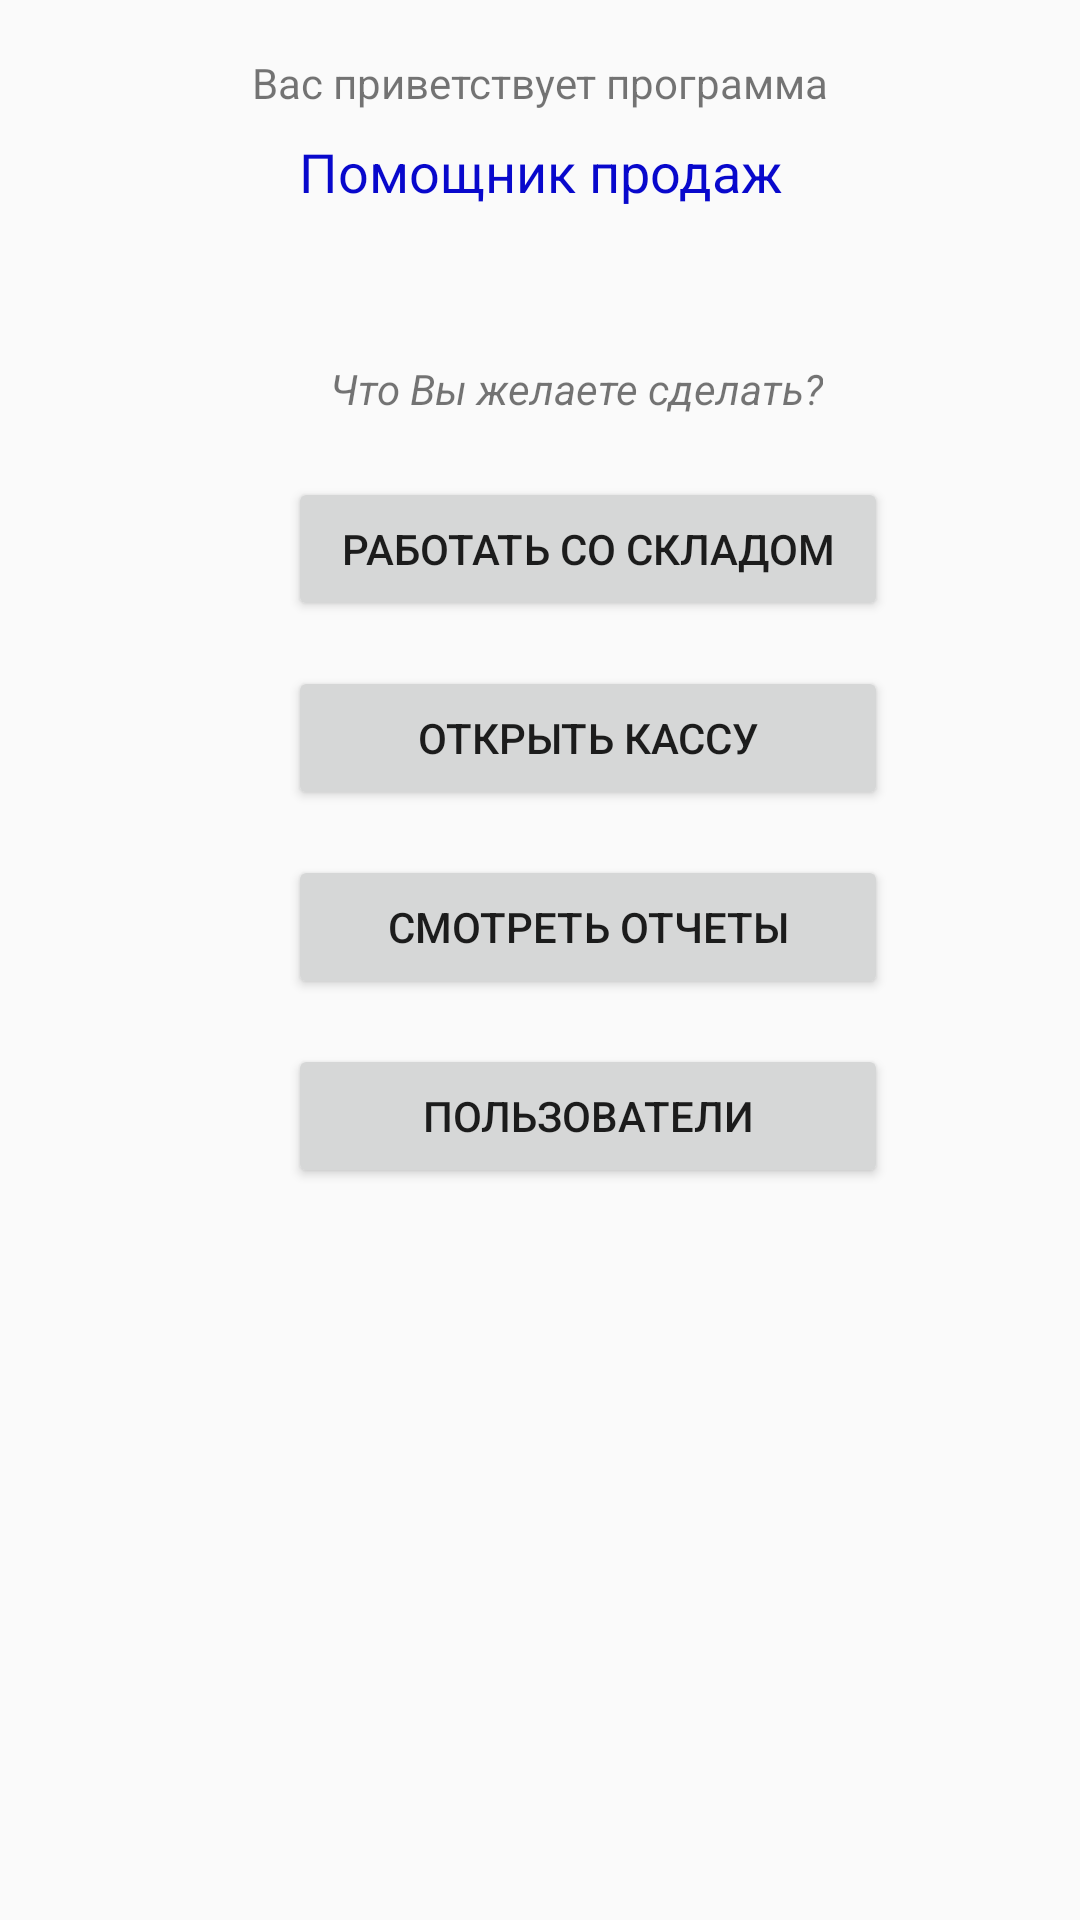

Here is an Android app screen rendered from its layout file. Give the layout XML and the strings, colors and styles it references.
<!-- AndroidManifest.xml: application theme AppTheme -->
<!-- res/layout/activity_main.xml -->
<?xml version="1.0" encoding="utf-8"?>
<android.support.constraint.ConstraintLayout xmlns:android="http://schemas.android.com/apk/res/android"
    xmlns:app="http://schemas.android.com/apk/res-auto"
    xmlns:tools="http://schemas.android.com/tools"
    android:layout_width="match_parent"
    android:layout_height="match_parent"
    tools:context=".main.MainActivity">

    <TextView
        android:id="@+id/textView2"
        android:layout_width="wrap_content"
        android:layout_height="wrap_content"
        android:text="@string/welcome_tv"
        app:layout_constraintBottom_toBottomOf="parent"
        app:layout_constraintLeft_toLeftOf="parent"
        app:layout_constraintRight_toRightOf="parent"
        app:layout_constraintTop_toTopOf="parent"
        app:layout_constraintVertical_bias="0.029" />

    <TextView
        android:id="@+id/textView"
        style="@style/WelcomeText"
        android:layout_width="wrap_content"
        android:layout_height="wrap_content"
        android:layout_marginEnd="8dp"
        android:layout_marginLeft="8dp"
        android:layout_marginRight="8dp"
        android:layout_marginStart="8dp"
        android:layout_marginTop="8dp"
        android:text="@string/app_name_ru"
        app:layout_constraintEnd_toEndOf="@+id/textView2"
        app:layout_constraintStart_toStartOf="@+id/textView2"
        app:layout_constraintTop_toBottomOf="@+id/textView2" />

    <TextView
        android:id="@+id/textView3"
        android:layout_width="wrap_content"
        android:layout_height="wrap_content"
        android:layout_marginEnd="8dp"
        android:layout_marginRight="8dp"
        android:layout_marginTop="120dp"
        android:text="@string/select_action_tv"
        android:textStyle="italic"
        app:layout_constraintEnd_toEndOf="@+id/open_warehouse_btn"
        app:layout_constraintStart_toStartOf="@+id/open_warehouse_btn"
        app:layout_constraintTop_toTopOf="parent" />

    <Button
        android:id="@+id/open_warehouse_btn"
        android:layout_width="@dimen/a_main_btn_width"
        android:layout_height="wrap_content"
        android:layout_marginLeft="98dp"
        android:layout_marginStart="96dp"
        android:layout_marginTop="20dp"
        android:text="@string/open_warehouse_btn"
        app:layout_constraintStart_toStartOf="parent"
        app:layout_constraintTop_toBottomOf="@+id/textView3" />

    <Button
        android:id="@+id/open_cashbox_btn"
        android:layout_width="@dimen/a_main_btn_width"
        android:layout_height="wrap_content"
        android:layout_marginTop="@dimen/a_main_btn_marginTop"
        android:text="@string/open_cashbox_btn"
        app:layout_constraintStart_toStartOf="@+id/open_warehouse_btn"
        app:layout_constraintTop_toBottomOf="@+id/open_warehouse_btn" />

    <Button
        android:id="@+id/show_reports_btn"
        android:text="@string/show_reports_btn"
        android:layout_width="@dimen/a_main_btn_width"
        android:layout_height="wrap_content"
        android:layout_marginTop="@dimen/a_main_btn_marginTop"
        app:layout_constraintStart_toStartOf="@+id/open_cashbox_btn"
        app:layout_constraintTop_toBottomOf="@+id/open_cashbox_btn" />

    <Button
        android:id="@+id/edit_users_btn"
        android:text="@string/edit_users_btn"
        android:layout_width="@dimen/a_main_btn_width"
        android:layout_height="wrap_content"
        android:layout_marginTop="@dimen/a_main_btn_marginTop"
        app:layout_constraintStart_toStartOf="@+id/show_reports_btn"
        app:layout_constraintTop_toBottomOf="@+id/show_reports_btn" />


</android.support.constraint.ConstraintLayout>
<!-- resources referenced by this layout -->
<resources>
  <dimen name="a_main_btn_marginTop">15dp</dimen>
  <dimen name="a_main_btn_width">200dp</dimen>
  <string name="app_name_ru">"Помощник продаж"</string>
  <string name="edit_users_btn">Пользователи</string>
  <string name="open_cashbox_btn">Открыть кассу</string>
  <string name="open_warehouse_btn">Работать со складом</string>
  <string name="select_action_tv">Что Вы желаете сделать?</string>
  <string name="show_reports_btn">Смотреть отчеты</string>
  <string name="welcome_tv">Вас приветствует программа</string>
  <style name="WelcomeText">
          <item name="android:textColor">@color/text_welcome</item>
          <item name="android:textSize">18sp</item>
          
      </style>
  <style name="AppTheme" parent="Base.Theme.AppCompat.Light.DarkActionBar">
          
          <item name="colorPrimary">@color/colorPrimary</item>
          <item name="colorPrimaryDark">@color/colorPrimaryDark</item>
          <item name="colorAccent">@color/colorAccent</item>
      </style>
  <color name="text_welcome">#0808cc</color>
  <color name="colorPrimary">#3F51B5</color>
  <color name="colorPrimaryDark">#303F9F</color>
  <color name="colorAccent">#FF4081</color>
</resources>
